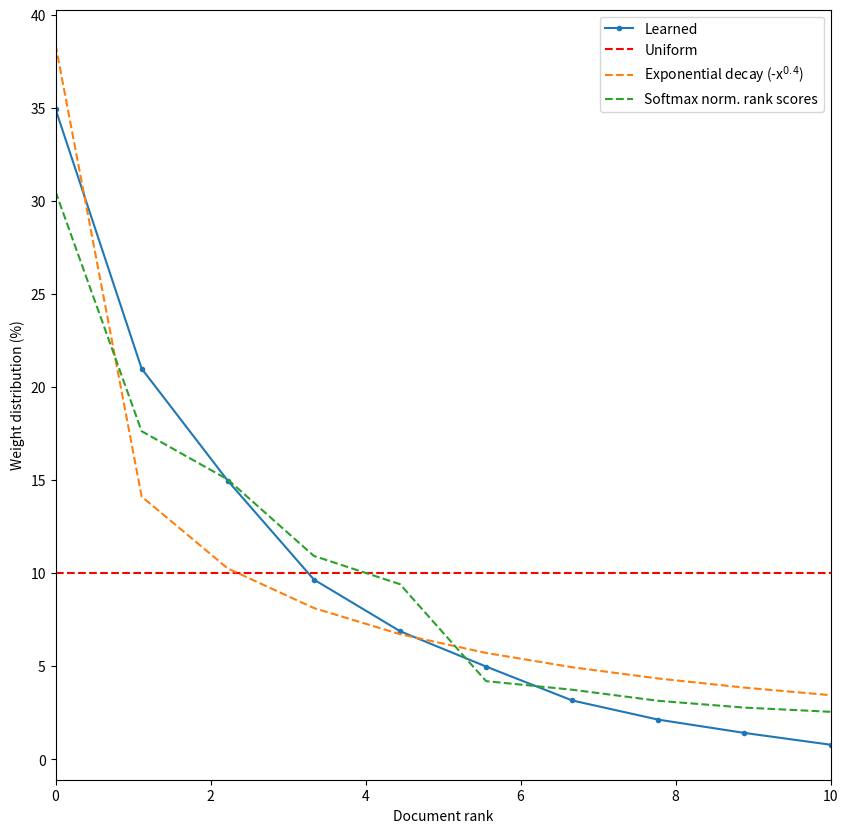

This chart was generated by the following Python code: (Note: this script raises an exception after producing the figure.)
import argparse
from typing import Any, Dict, List

import numpy as np
from matplotlib import pyplot as plt


def parse_args():
    """
    Parse command-line arguments.

    Returns:
        argparse.Namespace: Parsed command-line arguments.

    Arguments:
        Run the script with --help or -h to see the full list of arguments.
    """
    parser = argparse.ArgumentParser()
    return parser.parse_args()


def plot(data: Dict[str, Any]):
    n_docs = data["n_docs"]
    weights = data["weights"]
    pos_scores = data["pos_scores"]

    fig, ax = plt.subplots(1, 1, figsize=(10, 10))
    ax.set_xlim(0, n_docs)

    ax.set_xlabel('Document rank')
    ax.set_ylabel('Weight distribution (%)')

    # Normalize weights
    weights_normalized = np.array(weights)
    weights_normalized = weights_normalized / np.sum(weights_normalized) * 100

    # Ignore the first element and normalize
    weights = np.array(weights[1:])
    weights = weights / np.sum(weights) * 100
    x_values = np.linspace(0, n_docs, len(weights))

    # Plot the weights as a line plot with dots
    ax.plot(x_values, weights, marker='.', label=f"Learned")

    # Add a horizontal line for uniform weight distribution
    uniform_weight = 100 / len(weights)
    ax.axhline(y=uniform_weight, color='r', linestyle='--', label='Uniform')

    # Add exponential weight distribution
    exp_factor = 0.4
    exponential_approximation = np.array([np.exp(-i**exp_factor) for i in range(len(weights))])
    exponential_approximation = exponential_approximation / np.sum(exponential_approximation) * 100
    ax.plot(x_values, exponential_approximation, linestyle='--', label=f'Exponential decay (-x$^{{{exp_factor}}}$)')

    # Normalize and softmax position scores and plot them as weight distribution
    pos_scores = np.array(pos_scores)
    pos_scores_normalized = pos_scores / np.sum(pos_scores) * 100
    softmax_pos_scores = np.exp(pos_scores_normalized) / np.sum(np.exp(pos_scores_normalized)) * 100
    ax.plot(x_values, softmax_pos_scores, linestyle='--', label='Softmax norm. rank scores')

    ax.legend()

    fig.savefig("plot_data/figures/weight_methods.png", transparent=True)
    plt.show()


def main(args: argparse.Namespace) -> None:
    data = {
        "n_docs": 10,
        "weights": [0.8738, 0.0441, 0.0265, 0.0189, 0.0122, 0.0087, 0.0063, 0.0040, 0.0027, 0.0018, 0.0010],
        "pos_scores": [29.11000671, 27.71860574, 27.31457273, 26.505415, 26.12595619, 24.08121221, 23.78653777, 23.34701436, 23.03488101, 22.8207384]
    }

    plot(data)


if __name__ == "__main__":
    args = parse_args()
    main(args)
